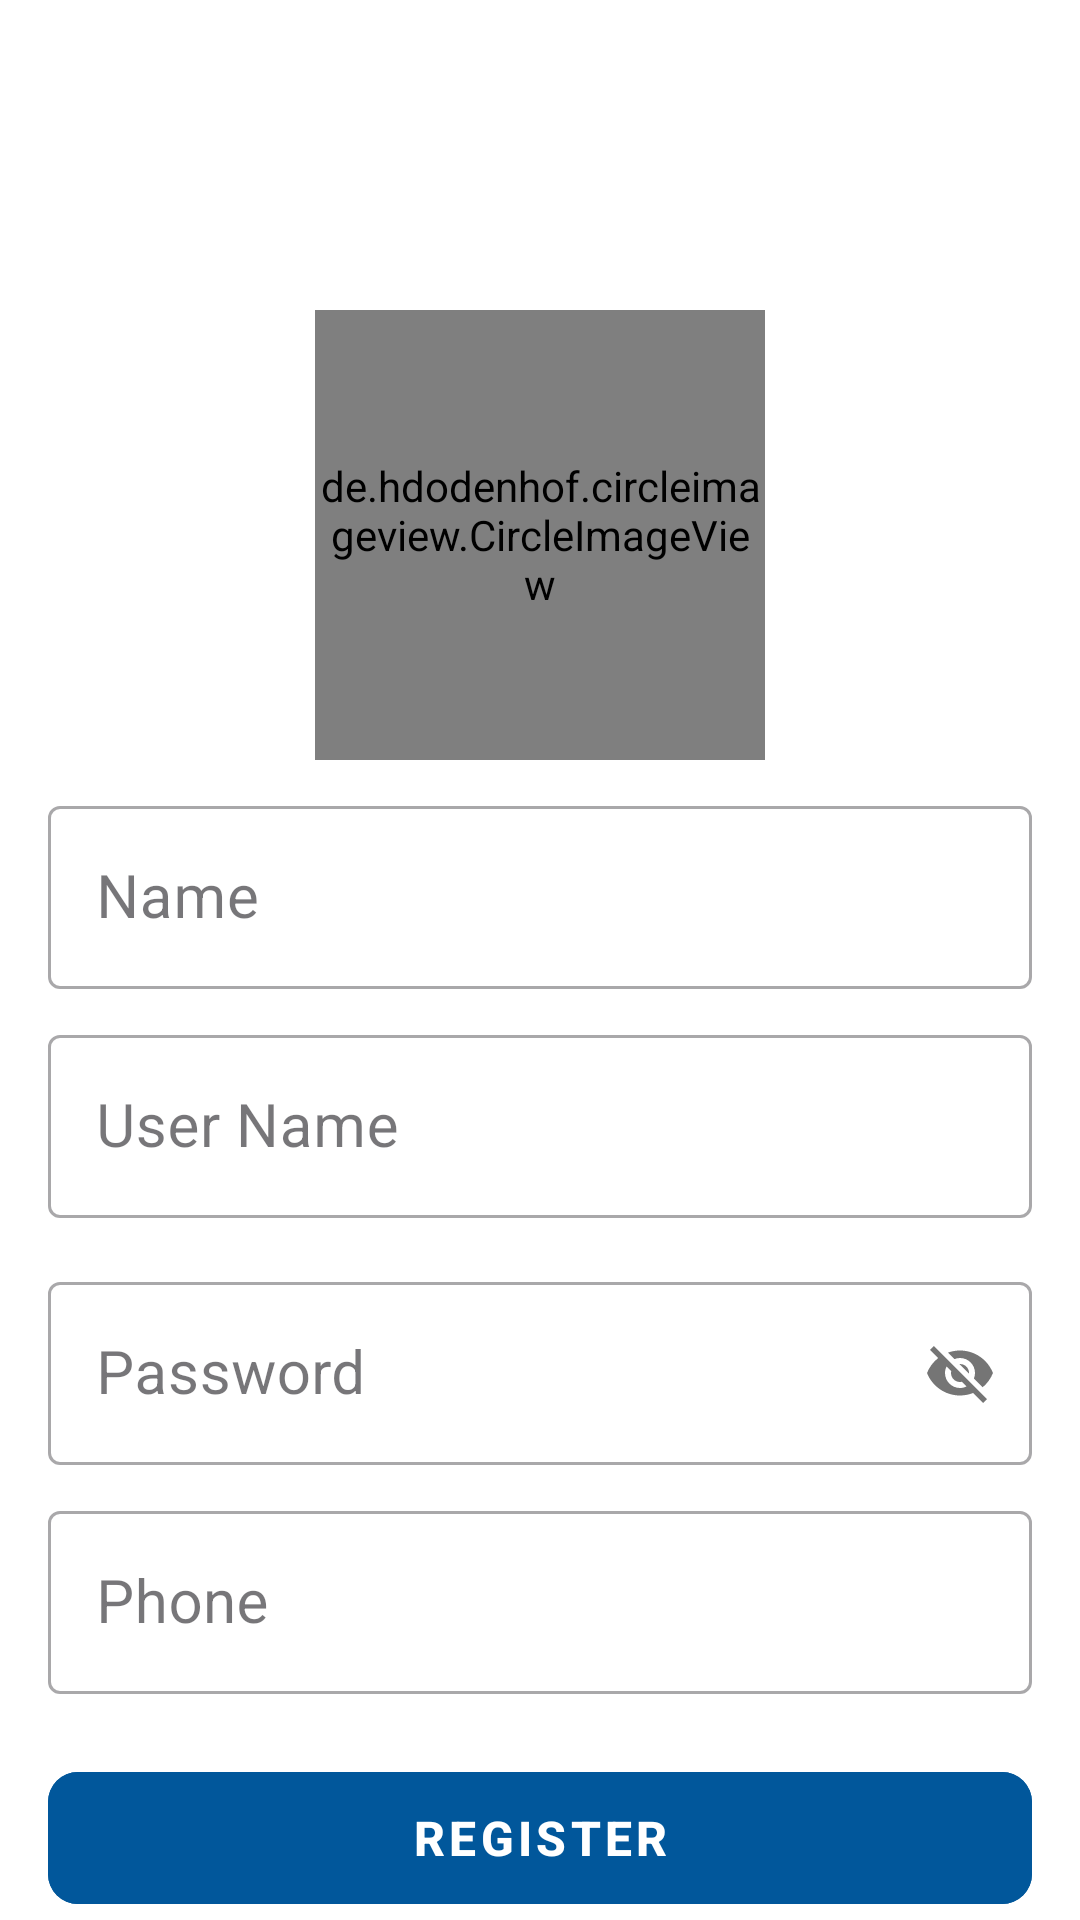

Here is an Android app screen rendered from its layout file. Give the layout XML and the strings, colors and styles it references.
<!-- AndroidManifest.xml: application theme Theme.Lab_TA -->
<!-- res/layout/fragment_registration.xml -->
<?xml version="1.0" encoding="utf-8"?>
<layout xmlns:android="http://schemas.android.com/apk/res/android"
    xmlns:app="http://schemas.android.com/apk/res-auto"
    xmlns:tools="http://schemas.android.com/tools">

    <data>

        <variable
            name="viewModel"
            type="com.example.lab_ta.presentations.fragments.registration.presentation.RegistrationViewModel" />

        <import type="com.example.lab_ta.presentations.fragments.registration.presentation.RegistrationUiActions" />

    </data>

    <androidx.constraintlayout.widget.ConstraintLayout
        android:layout_width="match_parent"
        android:layout_height="match_parent"
        android:background="@color/white"
        tools:context=".presentations.fragments.registration.presentation.RegistrationFragment">

        <androidx.constraintlayout.widget.Guideline
            android:id="@+id/guideline"
            android:layout_width="match_parent"
            android:layout_height="wrap_content"
            android:orientation="horizontal"
            app:layout_constraintGuide_begin="183dp" />

        <de.hdodenhof.circleimageview.CircleImageView
            android:id="@+id/civ_logo"
            android:layout_width="150dp"
            android:layout_height="150dp"
            android:layout_marginTop="-80dp"
            android:src="@drawable/logo"
            app:layout_constraintEnd_toEndOf="parent"
            app:layout_constraintStart_toStartOf="parent"
            app:layout_constraintTop_toBottomOf="@id/guideline" />

        <com.google.android.material.textfield.TextInputLayout
            android:id="@+id/layout_name"
            style="@style/Widget.MaterialComponents.TextInputLayout.OutlinedBox"
            android:layout_width="match_parent"
            android:layout_height="wrap_content"
            android:layout_marginHorizontal="@dimen/margin_size_16dp"
            android:layout_marginTop="@dimen/margin_size_10dp"
            android:layout_marginBottom="@dimen/margin_size_4dp"
            app:layout_constraintEnd_toEndOf="parent"
            app:layout_constraintStart_toStartOf="parent"
            app:layout_constraintTop_toBottomOf="@id/civ_logo"
            app:passwordToggleEnabled="false">

            <androidx.appcompat.widget.AppCompatEditText
                android:id="@+id/et_name"
                android:layout_width="match_parent"
                android:layout_height="wrap_content"
                android:hint="@string/name"
                android:maxLines="1"
                android:textSize="@dimen/text_size_20sp" />
        </com.google.android.material.textfield.TextInputLayout>

        <com.google.android.material.textfield.TextInputLayout
            android:id="@+id/layout_userName"
            style="@style/Widget.MaterialComponents.TextInputLayout.OutlinedBox"
            android:layout_width="match_parent"
            android:layout_height="wrap_content"
            android:layout_marginHorizontal="@dimen/margin_size_16dp"
            android:layout_marginTop="@dimen/margin_size_10dp"
            android:layout_marginBottom="@dimen/margin_size_4dp"
            app:layout_constraintEnd_toEndOf="parent"
            app:layout_constraintStart_toStartOf="parent"
            app:layout_constraintTop_toBottomOf="@id/layout_name"
            app:passwordToggleEnabled="false">

            <androidx.appcompat.widget.AppCompatEditText
                android:id="@+id/et_userName"
                android:layout_width="match_parent"
                android:layout_height="wrap_content"
                android:hint="@string/user_name"
                android:maxLines="1"
                android:textSize="@dimen/text_size_20sp" />
        </com.google.android.material.textfield.TextInputLayout>

        <com.google.android.material.textfield.TextInputLayout
            android:id="@+id/layout_password"
            style="@style/Widget.MaterialComponents.TextInputLayout.OutlinedBox"
            android:layout_width="match_parent"
            android:layout_height="wrap_content"
            android:layout_marginHorizontal="@dimen/margin_size_16dp"
            android:layout_marginTop="@dimen/margin_size_16dp"
            android:layout_marginBottom="@dimen/margin_size_4dp"
            app:layout_constraintEnd_toEndOf="parent"
            app:layout_constraintStart_toStartOf="parent"
            app:layout_constraintTop_toBottomOf="@id/layout_userName"
            app:passwordToggleEnabled="true">

            <androidx.appcompat.widget.AppCompatEditText
                android:id="@+id/et_password"
                android:layout_width="match_parent"
                android:layout_height="wrap_content"
                android:hint="@string/password"
                android:maxLines="1"
                android:textSize="@dimen/text_size_20sp" />
        </com.google.android.material.textfield.TextInputLayout>

        <com.google.android.material.textfield.TextInputLayout
            android:id="@+id/layout_phone"
            style="@style/Widget.MaterialComponents.TextInputLayout.OutlinedBox"
            android:layout_width="match_parent"
            android:layout_height="wrap_content"
            android:layout_marginHorizontal="@dimen/margin_size_16dp"
            android:layout_marginTop="@dimen/margin_size_10dp"
            android:layout_marginBottom="@dimen/margin_size_4dp"
            app:layout_constraintEnd_toEndOf="parent"
            app:layout_constraintStart_toStartOf="parent"
            app:layout_constraintTop_toBottomOf="@id/layout_password"
            app:passwordToggleEnabled="false">

            <androidx.appcompat.widget.AppCompatEditText
                android:id="@+id/et_phone"
                android:layout_width="match_parent"
                android:layout_height="wrap_content"
                android:hint="@string/phone"
                android:inputType="number"
                android:maxLines="1"
                android:textSize="@dimen/text_size_20sp" />
        </com.google.android.material.textfield.TextInputLayout>

        <com.google.android.material.button.MaterialButton
            android:id="@+id/btn_register"
            style="@style/Widget.MaterialComponents.Button.UnelevatedButton"
            android:layout_width="match_parent"
            android:layout_height="56dp"
            android:layout_marginHorizontal="@dimen/margin_size_16dp"
            android:layout_marginTop="@dimen/margin_size_20dp"
            android:backgroundTint="@color/color_01579B"
            android:onClick="@{()->viewModel.uiActions(RegistrationUiActions.OnRegistration.INSTANCE)}"
            android:text="@string/register"
            android:textSize="@dimen/text_size_16sp"
            android:textStyle="bold"
            app:cornerRadius="@dimen/corner_radius_size_10dp"
            app:layout_constraintStart_toStartOf="parent"
            app:layout_constraintTop_toBottomOf="@id/layout_phone" />

    </androidx.constraintlayout.widget.ConstraintLayout>
</layout>
<!-- resources referenced by this layout -->
<resources>
  <color name="color_01579B">#01579B</color>
  <color name="white">#FFFFFFFF</color>
  <dimen name="corner_radius_size_10dp">10dp</dimen>
  <dimen name="margin_size_10dp">10dp</dimen>
  <dimen name="margin_size_16dp">16dp</dimen>
  <dimen name="margin_size_20dp">20dp</dimen>
  <dimen name="margin_size_4dp">4dp</dimen>
  <dimen name="text_size_16sp">16sp</dimen>
  <dimen name="text_size_20sp">20sp</dimen>
  <string name="name">Name</string>
  <string name="password">Password</string>
  <string name="phone">Phone</string>
  <string name="register">Register</string>
  <string name="user_name">User Name</string>
  <style name="Theme.Lab_TA" parent="Base.Theme.Lab_TA" />
  <style name="Base.Theme.Lab_TA" parent="Theme.Material3.DayNight.NoActionBar">
          
          
      </style>
</resources>
